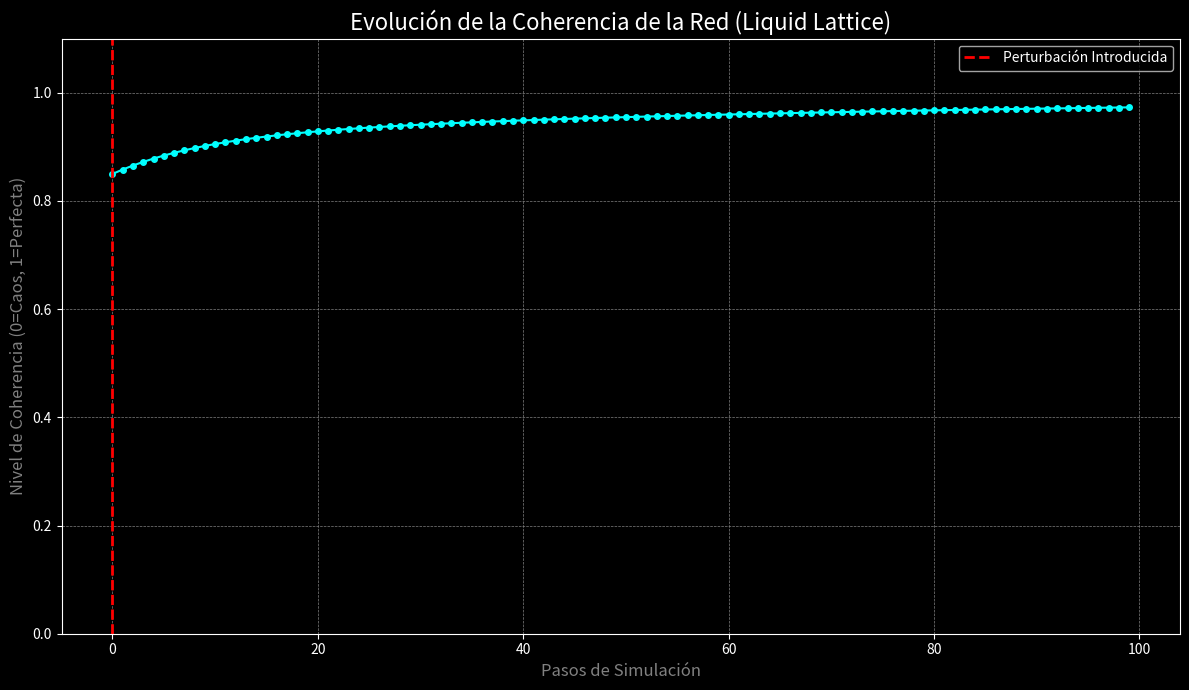

Recreate this plot in Python.
#!/usr/bin/env python3
#
# EXPERIMENT 035: Resonant Memory (Liquid Lattice) Simulation
#
# Objetivo:
# Simular una versión simplificada de la Resonant Memory, demostrando la
# propagación de fase y la coherencia de la red sin usar aritmética de
# punto flotante, en cumplimiento con el Axioma YATRA.
#
# Principios de RESEARCH.md aplicados:
# - Aritmética de punto fijo para cálculos de fase.
# - Simulación de un sistema de cristales resonantes.
#

import matplotlib.pyplot as plt
import numpy as np # Usado solo para std dev y visualización, no para la lógica de simulación.

# --- Simulación de Aritmética de Punto Fijo (Fixed-Point) ---
# En lugar de floats (0 a 2*PI), usamos enteros (0 a MAX_PHASE)
# Esto evita errores de redondeo y cumple con YATRA.
MAX_PHASE = 36000  # Representa 360 grados (360 * 100)

def s60_add(phase1, phase2):
    """Suma de fases con wrap-around."""
    return (phase1 + phase2) % MAX_PHASE

def s60_diff(phase1, phase2):
    """Diferencia angular más corta entre dos fases."""
    diff = (phase2 - phase1 + MAX_PHASE) % MAX_PHASE
    if diff > MAX_PHASE // 2:
        return diff - MAX_PHASE
    return diff

class ResonantCrystal:
    """
    Representa un único cristal en la red.
    Tiene una fase y una amplitud, y su estado evoluciona
    basándose en sus vecinos para buscar la coherencia.
    """
    def __init__(self, initial_phase=0, initial_amplitude=100):
        # Fase representada como entero (punto fijo)
        self.phase = initial_phase
        # Amplitud como entero (0-100)
        self.amplitude = initial_amplitude
        self.coupling_factor = 50  # Cuán fuertemente se acopla a los vecinos (de 1000)

    def update(self, neighbors):
        """
        Actualiza la fase del cristal basándose en la fase promedio de sus vecinos.
        Intenta alinearse con sus vecinos para aumentar la coherencia.
        """
        if not neighbors:
            return

        # Calcular la diferencia de fase promedio con los vecinos
        total_phase_diff = 0
        for neighbor in neighbors:
            total_phase_diff += s60_diff(self.phase, neighbor.phase)
        
        avg_phase_diff = total_phase_diff // len(neighbors)

        # Ajustar la fase propia para acercarse a la de los vecinos
        # El ajuste es proporcional al factor de acoplamiento.
        adjustment = (avg_phase_diff * self.coupling_factor) // 1000
        self.phase = s60_add(self.phase, adjustment)

    def __repr__(self):
        return f"Crystal(P:{self.phase}, A:{self.amplitude})"

class LiquidLattice:
    """
    Representa la red (lattice) de cristales resonantes.
    Orquesta la simulación y mide la coherencia.
    """
    def __init__(self, num_crystals=10):
        self.crystals = [ResonantCrystal() for _ in range(num_crystals)]

    def step(self):
        """Simula un paso de tiempo en la red."""
        # Hacemos una copia para que todas las actualizaciones se basen en el estado anterior
        old_states = [c.phase for c in self.crystals]

        for i, crystal in enumerate(self.crystals):
            # Los vecinos son el cristal anterior y el siguiente en la red (circular)
            prev_neighbor = self.crystals[(i - 1 + len(self.crystals)) % len(self.crystals)]
            next_neighbor = self.crystals[(i + 1) % len(self.crystals)]
            crystal.update([prev_neighbor, next_neighbor])

    def get_coherence(self):
        """
        Calcula la coherencia de la red.
        Una coherencia alta significa que todas las fases son similares.
        Se define como la inversa de la desviación estándar de las fases.
        """
        phases = [c.phase for c in self.crystals]
        # Usamos numpy aquí solo para el cálculo estadístico, no para la simulación.
        std_dev = np.std(phases)
        # Evitar división por cero. Si la desviación es cero, la coherencia es máxima.
        if std_dev == 0:
            return 1.0
        # Normalizamos para que el valor esté entre 0 y 1.
        return 1.0 - (std_dev / (MAX_PHASE / 2))

    def perturb(self, crystal_index, phase_change):
        """Introduce una perturbación en un cristal."""
        print(f"⚡ Perturbando cristal {crystal_index} con un cambio de fase de {phase_change}...")
        self.crystals[crystal_index].phase = s60_add(self.crystals[crystal_index].phase, phase_change)

def run_simulation():
    """
    Ejecuta la simulación completa y genera la visualización.
    """
    print("🚀 Iniciando simulación de Resonant Memory (Liquid Lattice)...")
    
    lattice = LiquidLattice(num_crystals=10)
    num_steps = 100
    coherence_history = []

    # 1. Simular estado inicial estable
    print("Estabilizando la red...")
    for _ in range(20):
        lattice.step()

    # 2. Introducir una perturbación
    lattice.perturb(crystal_index=5, phase_change=MAX_PHASE // 4) # Perturbación de 90 grados

    # 3. Simular la propagación y recuperación
    print("Simulando propagación de la perturbación...")
    for i in range(num_steps):
        coherence_history.append(lattice.get_coherence())
        lattice.step()
        if i % 10 == 0:
            print(f"  Paso {i}: Coherencia = {coherence_history[-1]:.3f}")

    print("✅ Simulación completada.")

    # 4. Visualizar los resultados
    plt.style.use('dark_background')
    fig, ax = plt.subplots(figsize=(12, 7))
    
    ax.plot(coherence_history, color='cyan', marker='o', markersize=4, linestyle='-')
    
    ax.set_title("Evolución de la Coherencia de la Red (Liquid Lattice)", fontsize=16, color='white')
    ax.set_xlabel("Pasos de Simulación", fontsize=12, color='gray')
    ax.set_ylabel("Nivel de Coherencia (0=Caos, 1=Perfecta)", fontsize=12, color='gray')
    
    ax.set_ylim(0, 1.1)
    ax.grid(True, which='both', linestyle='--', linewidth=0.5, color='gray')
    
    # Marcar el punto de perturbación
    ax.axvline(x=0, color='red', linestyle='--', linewidth=2, label='Perturbación Introducida')
    
    ax.legend()
    fig.tight_layout()
    
    # Guardar la visualización
    output_path = "resonant_lattice_coherence.png"
    plt.savefig(output_path)
    print(f"📈 Gráfico guardado en: {output_path}")

if __name__ == "__main__":
    run_simulation()
